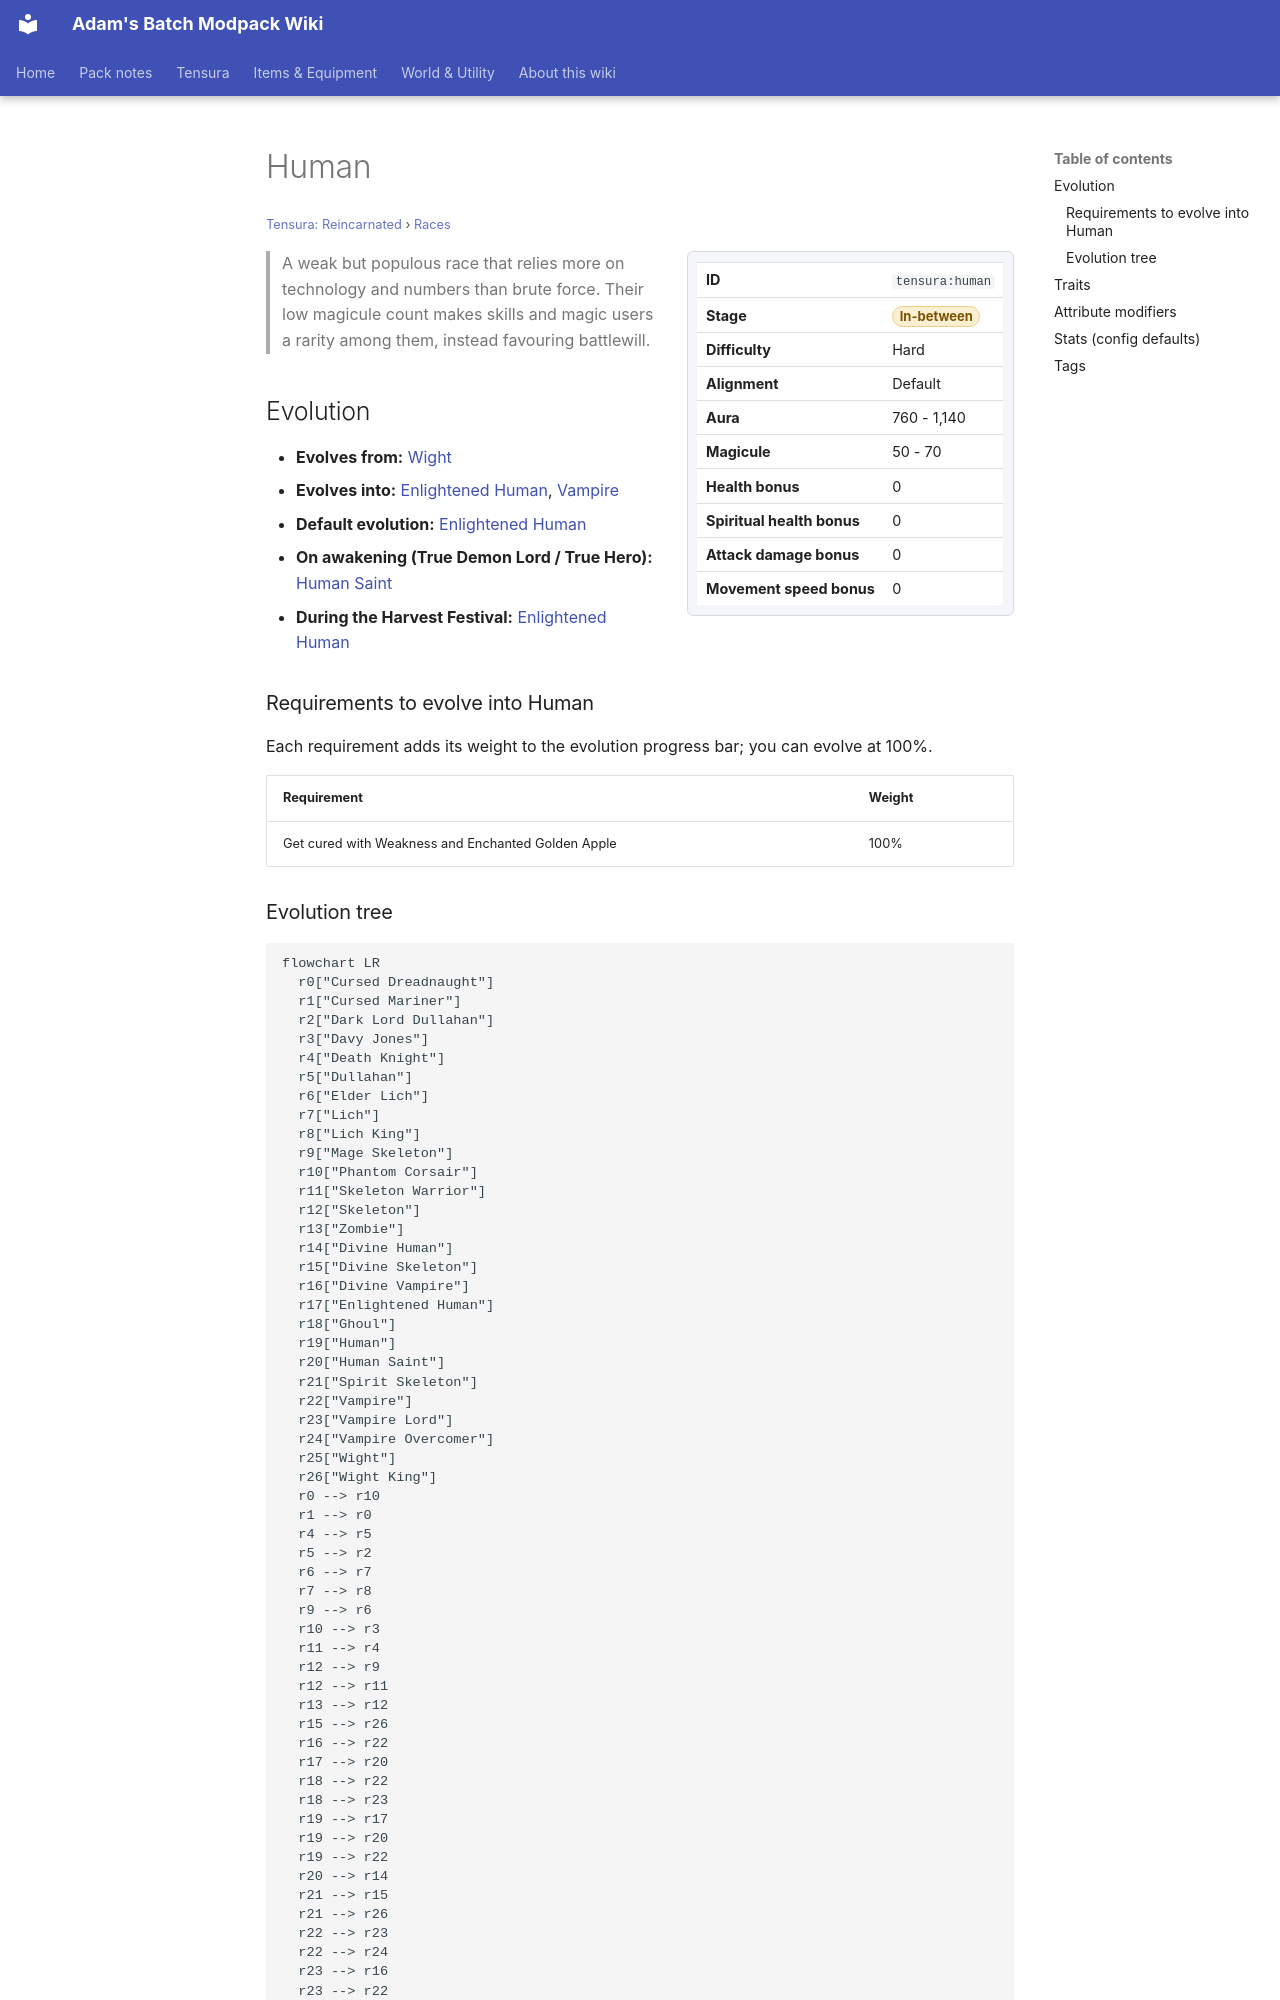

repository: Proteus-Nell/Adams-Batch-MC-Modpack-Wiki · page: tensura-reincarnated/races/human/index.html · generator: mkdocs

# Human

<small>[Tensura: Reincarnated](../index.md) &rsaquo; [Races](index.md)</small>

<div class="infobox" markdown>

| | |
|---|---|
| **ID** | `tensura:human` |
| **Stage** | <span class="stage stage-in-between">In-between</span> |
| **Difficulty** | Hard |
| **Alignment** | Default |
| **Aura** | 760 - 1,140 |
| **Magicule** | 50 - 70 |
| **Health bonus** | 0 |
| **Spiritual health bonus** | 0 |
| **Attack damage bonus** | 0 |
| **Movement speed bonus** | 0 |

</div>

> A weak but populous race that relies more on technology and numbers than brute force. Their low magicule count makes skills and magic users a rarity among them, instead favouring battlewill.

## Evolution

- **Evolves from:** [Wight](wight.md)
- **Evolves into:** [Enlightened Human](enlightened-human.md), [Vampire](vampire.md)
- **Default evolution:** [Enlightened Human](enlightened-human.md)
- **On awakening (True Demon Lord / True Hero):** [Human Saint](human-saint.md)
- **During the Harvest Festival:** [Enlightened Human](enlightened-human.md)

### Requirements to evolve into Human

Each requirement adds its weight to the evolution progress bar; you can evolve at 100%.

| Requirement | Weight |
|---|---|
| Get cured with Weakness and Enchanted Golden Apple | 100% |
